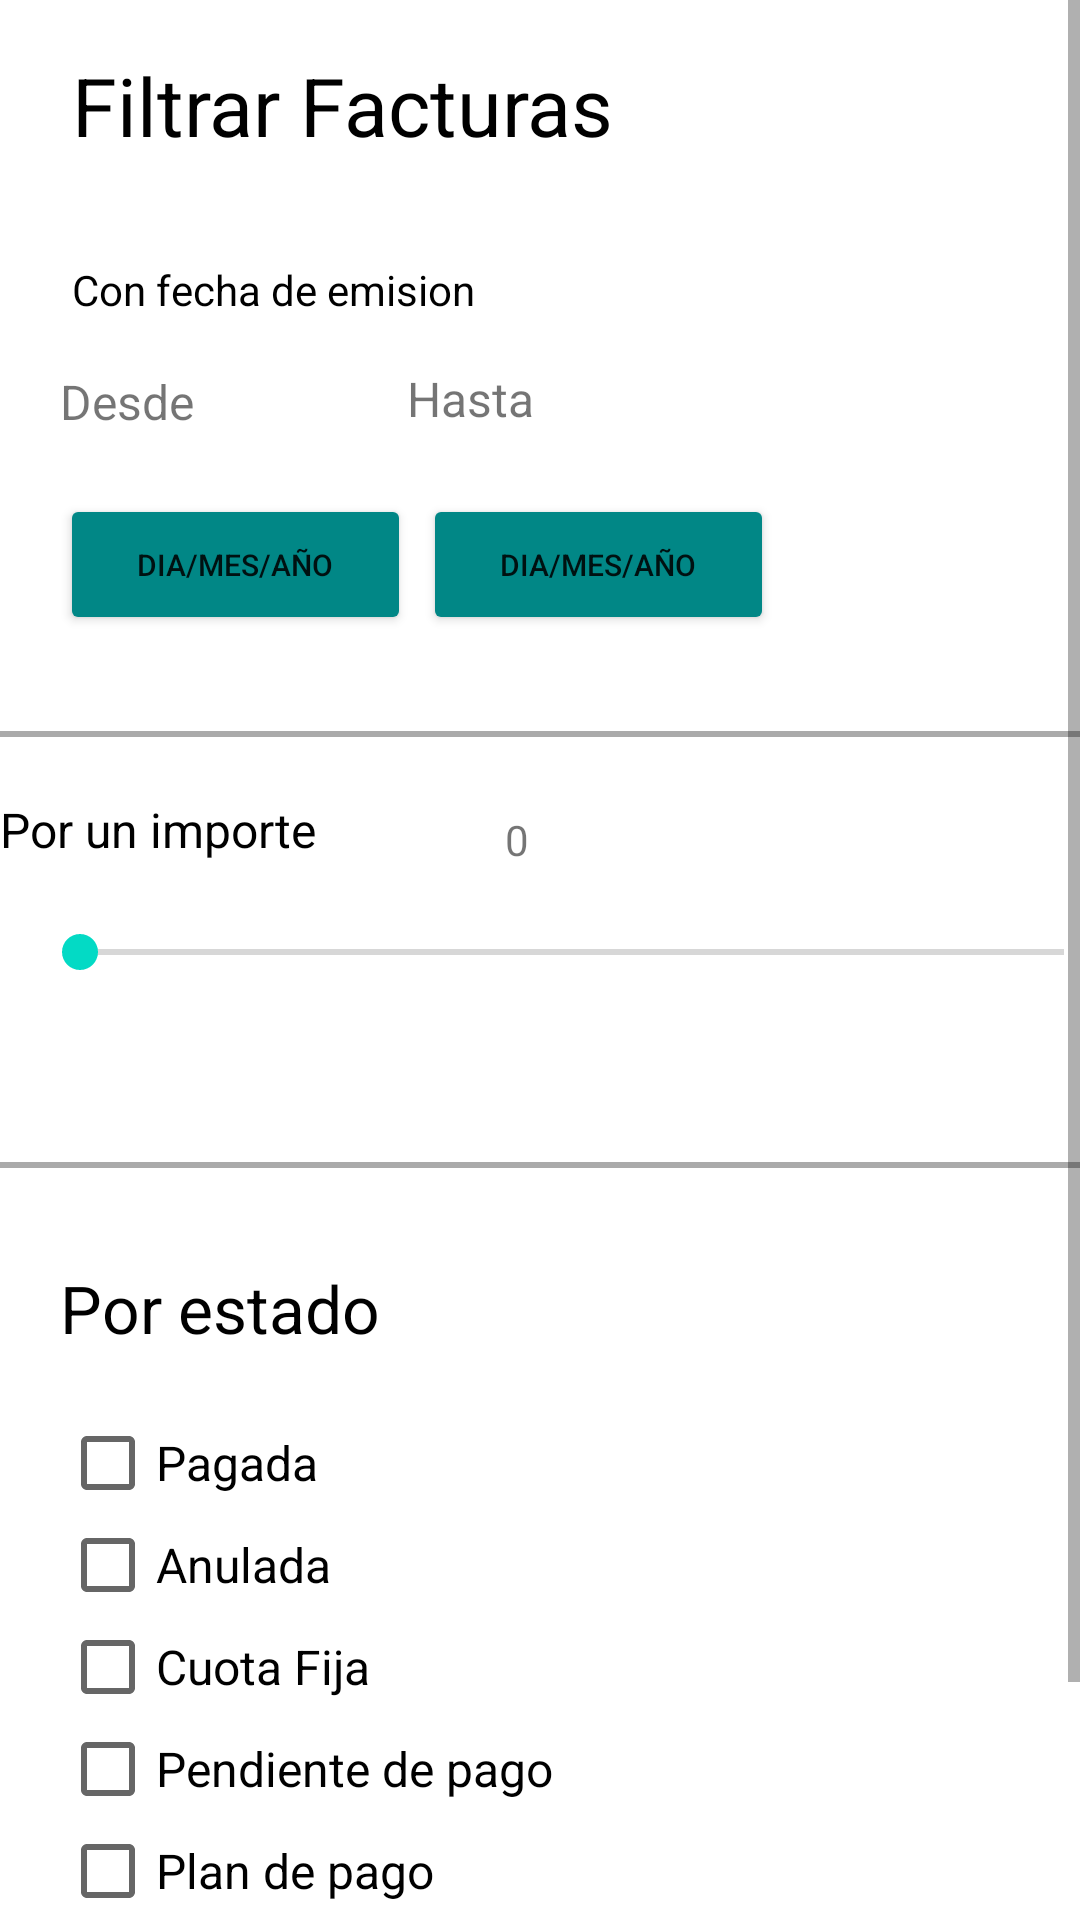

Produce the Android XML layout that renders to this screen, including the resource entries it uses.
<!-- AndroidManifest.xml: application theme Theme.APPFACTURASN -->
<!-- res/layout/activity_actividad_filtrar.xml -->
<ScrollView xmlns:android="http://schemas.android.com/apk/res/android"
    xmlns:app="http://schemas.android.com/apk/res-auto"
    xmlns:tools="http://schemas.android.com/tools"
    android:layout_width="match_parent"
    android:layout_height="match_parent">

    <androidx.constraintlayout.widget.ConstraintLayout
        android:layout_width="match_parent"
        android:layout_height="wrap_content"
        tools:context=".ActividadFiltrar">


        <Button
            android:id="@+id/buttonHasta"
            android:layout_width="117dp"
            android:layout_height="47dp"
            android:layout_marginStart="4dp"
            android:layout_marginBottom="32dp"
            android:text="dia/mes/año"
            android:textSize="10dp"
            app:backgroundTint="#018786"
            app:layout_constraintBottom_toTopOf="@+id/view2"
            app:layout_constraintStart_toEndOf="@+id/buttonDesde" />

        <Button
            android:id="@+id/buttonDesde"
            android:layout_width="117dp"
            android:layout_height="47dp"
            android:layout_marginTop="20dp"
            android:text="dia/mes/año"
            android:textSize="10dp"
            app:backgroundTint="#018786"
            app:layout_constraintStart_toStartOf="@+id/guideline"
            app:layout_constraintTop_toBottomOf="@+id/textView4"
            tools:ignore="MissingConstraints" />

        <TextView
            android:textSize="16sp"
            android:id="@+id/textView5"
            android:layout_width="wrap_content"
            android:layout_height="wrap_content"
            android:layout_marginTop="60dp"
            android:layout_marginEnd="80dp"
            android:text="Hasta"
            app:layout_constraintEnd_toEndOf="@+id/buttonHasta"
            app:layout_constraintTop_toBottomOf="@+id/textView2" />

        <TextView
            android:id="@+id/textView4"
            android:layout_width="wrap_content"
            android:layout_height="wrap_content"
            android:layout_marginTop="36dp"
            android:layout_marginEnd="76dp"
            android:text="Desde"
            android:textSize="16sp"
            app:layout_constraintEnd_toStartOf="@+id/textView5"
            app:layout_constraintHorizontal_bias="0.0"
            app:layout_constraintStart_toStartOf="@+id/guideline"
            app:layout_constraintTop_toTopOf="@+id/textView3" />

        <SeekBar
            android:id="@+id/sliderImporte"
            android:layout_width="360dp"
            android:layout_height="20dp"
            android:layout_marginTop="20dp"
            android:layout_marginBottom="40dp"
            android:max="100"
            android:min="0"
            android:progress="0"
            app:layout_constraintBottom_toTopOf="@+id/view"
            app:layout_constraintEnd_toEndOf="parent"
            app:layout_constraintHorizontal_bias="0.483"
            app:layout_constraintStart_toStartOf="@+id/guideline"
            app:layout_constraintTop_toBottomOf="@+id/textView6"
            tools:ignore="MissingConstraints" />

        <TextView
            android:textSize="16sp"
            android:id="@+id/textView6"
            android:layout_width="wrap_content"
            android:layout_height="wrap_content"
            android:layout_marginTop="20dp"
            android:layout_marginEnd="84dp"
            android:text="Por un importe"
            android:textColor="@color/black"
            app:layout_constraintEnd_toStartOf="@+id/cifraSlider"
            app:layout_constraintStart_toStartOf="@+id/guideline"
            app:layout_constraintTop_toBottomOf="@+id/view2" />

        <TextView
            android:id="@+id/textView2"
            android:layout_width="251dp"
            android:layout_height="45dp"
            android:layout_marginStart="4dp"
            android:text="Filtrar Facturas"
            android:textColor="@color/black"
            android:textSize="27sp"
            app:layout_constraintBottom_toTopOf="@+id/buttonHasta"
            app:layout_constraintStart_toStartOf="@+id/guideline"
            app:layout_constraintTop_toBottomOf="@+id/linearLayout"
            app:layout_constraintVertical_bias="0.142" />

        <TextView

            android:id="@+id/textView3"
            android:layout_width="wrap_content"
            android:layout_height="wrap_content"
            android:layout_marginStart="4dp"
            android:layout_marginBottom="16dp"
            android:text="Con fecha de emision"
            android:textColor="@color/black"
            app:layout_constraintBottom_toTopOf="@+id/textView5"
            app:layout_constraintStart_toStartOf="@+id/guideline" />

        <LinearLayout
            android:id="@+id/linearLayout"
            android:layout_width="match_parent"
            android:layout_height="wrap_content"
            android:orientation="vertical"
            tools:ignore="MissingConstraints">


        </LinearLayout>

        <View
            android:id="@+id/view2"
            android:layout_width="378dp"
            android:layout_height="2dp"
            android:layout_marginTop="32dp"
            android:background="@android:color/darker_gray"
            app:layout_constraintEnd_toEndOf="parent"
            app:layout_constraintStart_toStartOf="parent"
            app:layout_constraintTop_toBottomOf="@+id/buttonDesde" />

        <View
            android:id="@+id/view"
            android:layout_width="378dp"
            android:layout_height="2dp"
            android:layout_marginTop="20dp"
            android:background="@android:color/darker_gray"
            app:layout_constraintBottom_toTopOf="@+id/textView7"
            app:layout_constraintEnd_toEndOf="parent"
            app:layout_constraintStart_toStartOf="parent"
            app:layout_constraintTop_toBottomOf="@+id/sliderImporte" />

        <CheckBox
            android:textSize="16sp"
            android:id="@+id/checkBoxOpcion2"
            android:layout_width="169dp"
            android:layout_height="34dp"
            android:text="Anulada"
            app:layout_constraintBottom_toTopOf="@+id/checkBoxOpcion3"
            app:layout_constraintStart_toStartOf="@+id/guideline"
            app:layout_constraintTop_toBottomOf="@+id/checkBoxOpcion1" />

        <CheckBox
            android:textSize="16sp"
            android:id="@+id/checkBoxOpcion4"
            android:layout_width="169dp"
            android:layout_height="34dp"
            android:text="Pendiente de pago"
            app:layout_constraintBottom_toTopOf="@+id/checkBoxOpcion5"
            app:layout_constraintStart_toStartOf="@+id/guideline"
            app:layout_constraintTop_toBottomOf="@+id/checkBoxOpcion3" />

        <CheckBox
            android:textSize="16sp"

            android:id="@+id/checkBoxOpcion5"
            android:layout_width="169dp"
            android:layout_height="34dp"
            android:text="Plan de pago"
            app:layout_constraintBottom_toTopOf="@+id/buttonAplicar"
            app:layout_constraintStart_toStartOf="@+id/guideline"
            app:layout_constraintTop_toBottomOf="@+id/checkBoxOpcion4" />

        <CheckBox
            android:textSize="16sp"

            android:id="@+id/checkBoxOpcion3"
            android:layout_width="169dp"
            android:layout_height="34dp"
            android:text="Cuota Fija"
            app:layout_constraintBottom_toTopOf="@+id/checkBoxOpcion4"
            app:layout_constraintStart_toStartOf="@+id/guideline"
            app:layout_constraintTop_toBottomOf="@+id/checkBoxOpcion2" />

        <CheckBox
            android:textSize="16sp"

            android:id="@+id/checkBoxOpcion1"
            android:layout_width="169dp"
            android:layout_height="34dp"
            android:layout_marginTop="20dp"
            android:text="Pagada"
            app:layout_constraintBottom_toTopOf="@+id/checkBoxOpcion2"
            app:layout_constraintStart_toStartOf="@+id/guideline"
            app:layout_constraintTop_toBottomOf="@+id/textView7" />

        <TextView
            android:textSize="22sp"

            android:id="@+id/textView7"
            android:layout_width="wrap_content"
            android:layout_height="wrap_content"
            android:layout_marginTop="32dp"
            android:text="Por estado"
            android:textColor="@color/black"
            app:layout_constraintStart_toStartOf="@+id/guideline"
            app:layout_constraintTop_toBottomOf="@+id/view" />

        <Button
            android:id="@+id/buttonAplicar"
            android:layout_width="196dp"
            android:layout_height="50dp"
            android:layout_marginTop="40dp"
            android:text="@string/nombre_llamada"
            app:backgroundTint="#018786"
            app:layout_constraintEnd_toStartOf="@+id/reinicio"
            app:layout_constraintHorizontal_chainStyle="spread"
            app:layout_constraintStart_toStartOf="parent"
            app:layout_constraintTop_toBottomOf="@+id/checkBoxOpcion5" />

        <TextView
            android:id="@+id/cifraSlider"
            android:layout_width="45dp"
            android:layout_height="37dp"
            android:text="0"
            app:layout_constraintBottom_toTopOf="@+id/sliderImporte"
            app:layout_constraintEnd_toEndOf="@+id/sliderImporte"
            app:layout_constraintStart_toStartOf="@+id/sliderImporte" />

        <Button
            android:id="@+id/reinicio"
            android:layout_width="wrap_content"
            android:layout_height="wrap_content"
            android:background="@android:color/transparent"
            android:text="Eliminar"
            android:textColor="#9F9C9C"
            app:layout_constraintBaseline_toBaselineOf="@+id/buttonAplicar"
            app:layout_constraintEnd_toEndOf="parent"
            app:layout_constraintHorizontal_bias="0.5"
            app:layout_constraintStart_toEndOf="@+id/buttonAplicar" />

        <androidx.constraintlayout.widget.Guideline
            android:id="@+id/guideline"
            android:layout_width="wrap_content"
            android:layout_height="wrap_content"
            android:orientation="vertical"
            app:layout_constraintGuide_begin="20dp" />


    </androidx.constraintlayout.widget.ConstraintLayout>
</ScrollView>
<!-- resources referenced by this layout -->
<resources>
  <color name="black">#FF000000</color>
  <string name="nombre_llamada">Botoncito</string>
  <style name="Theme.APPFACTURASN" parent="Theme.MaterialComponents.DayNight.DarkActionBar">
          
          <item name="colorPrimary">@color/teal_700</item>
          <item name="colorPrimaryVariant">@color/teal_700</item>
          <item name="colorOnPrimary">@color/white</item>
          
          <item name="colorSecondary">@color/teal_200</item>
          <item name="colorSecondaryVariant">@color/teal_700</item>
          <item name="colorOnSecondary">@color/black</item>
          
          <item name="android:statusBarColor" tools:targetApi="21">?attr/colorPrimaryVariant</item>
          
      </style>
  <color name="teal_700">#FF018786</color>
  <color name="white">#FFFFFFFF</color>
  <color name="teal_200">#FF03DAC5</color>
</resources>
